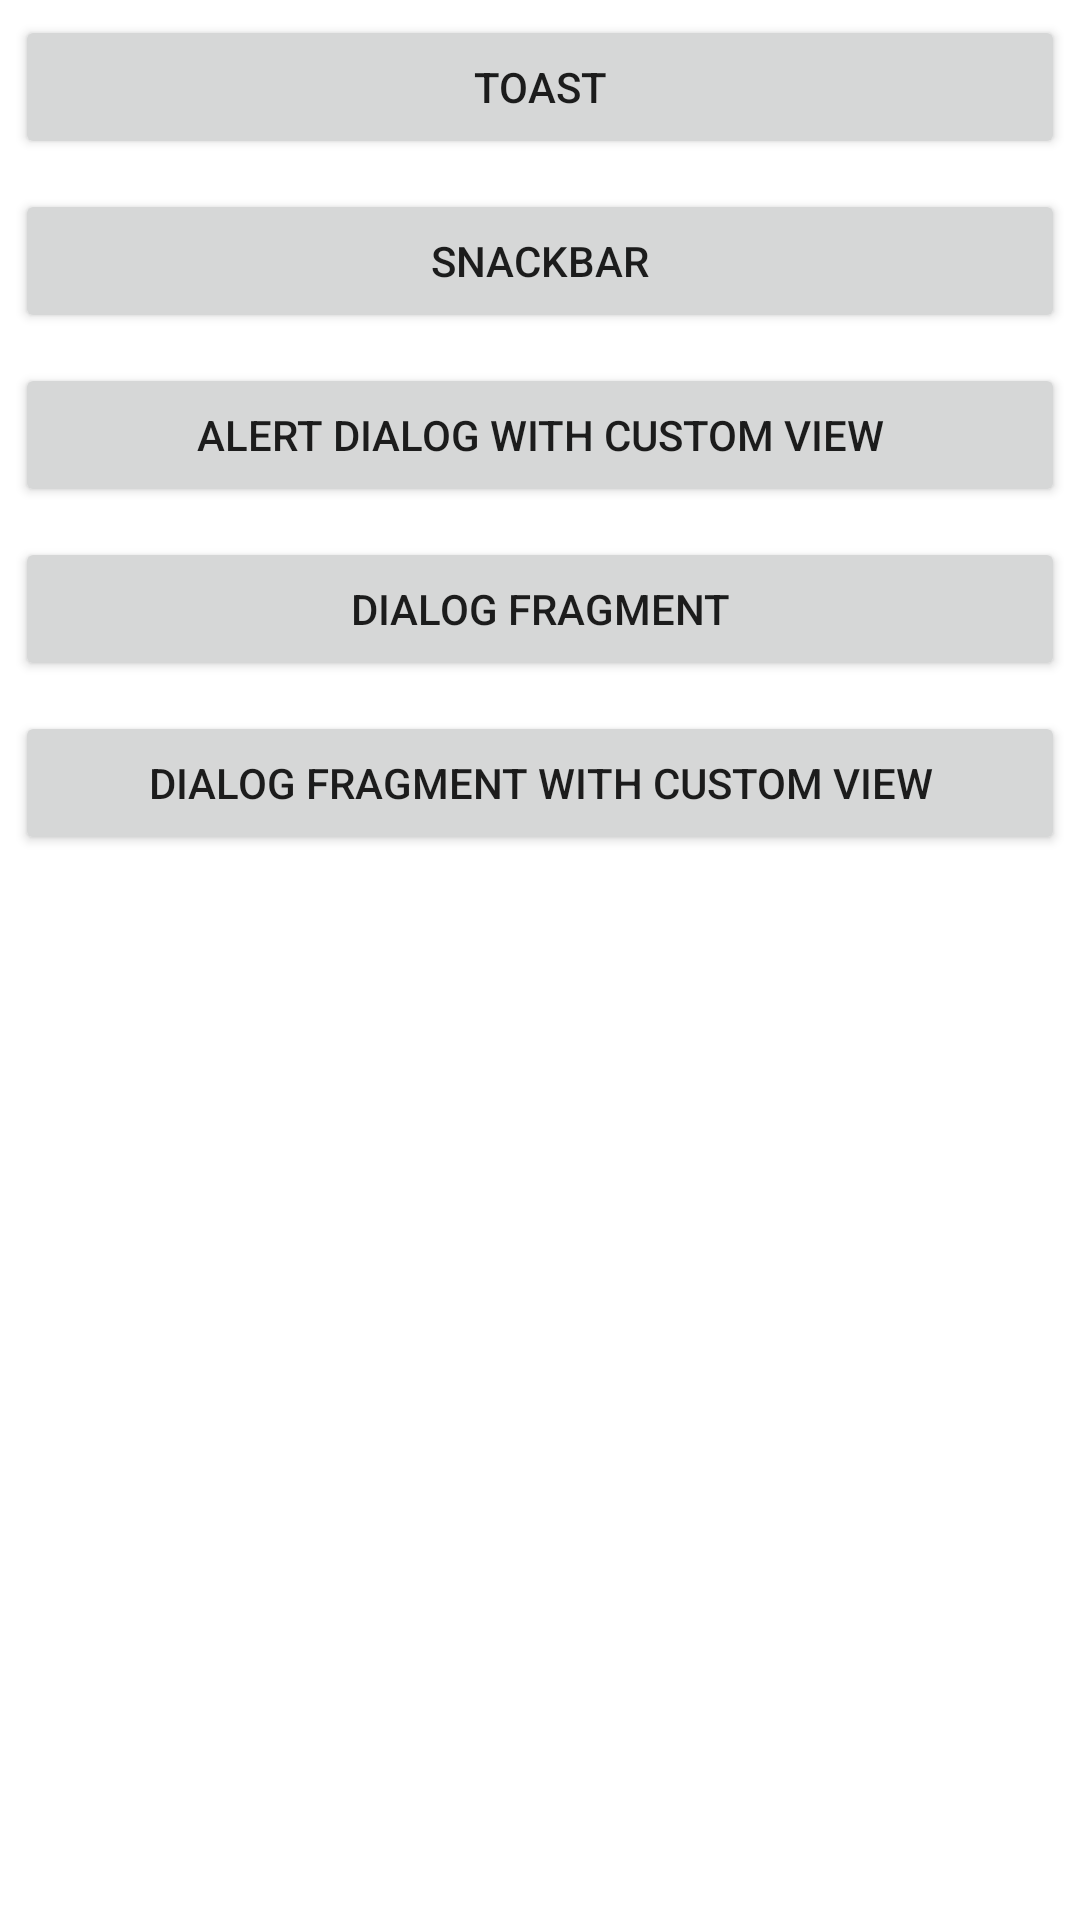

This screen was rendered from an Android layout file. Write that file and the resources it references.
<!-- AndroidManifest.xml: application theme Theme.MyNotesApplication -->
<!-- res/layout/fragment_notification.xml -->
<?xml version="1.0" encoding="utf-8"?>
<LinearLayout xmlns:android="http://schemas.android.com/apk/res/android"
    xmlns:tools="http://schemas.android.com/tools"
    android:id="@+id/notification_container_view"
    android:layout_width="match_parent"
    android:layout_height="match_parent"
    android:background="@color/white"
    android:orientation="vertical"
    tools:context=".NotificationFragment">

    <Button
        android:id="@+id/button_toast"
        android:layout_width="match_parent"
        android:layout_height="wrap_content"
        android:layout_margin="5dp"
        android:text="Toast" />

    <Button
        android:id="@+id/button_snack_bar"
        android:layout_width="match_parent"
        android:layout_height="wrap_content"
        android:layout_margin="5dp"
        android:text="SnackBar" />

    <Button
        android:id="@+id/button_alert_dialog_with_view"
        android:layout_width="match_parent"
        android:layout_height="wrap_content"
        android:layout_margin="5dp"
        android:text="Alert Dialog with custom view" />

    <Button
        android:id="@+id/button_dialog_fragment"
        android:layout_width="match_parent"
        android:layout_height="wrap_content"
        android:layout_margin="5dp"
        android:text="Dialog Fragment" />

    <Button
        android:id="@+id/button_dialog_fragment_custom_view"
        android:layout_width="match_parent"
        android:layout_height="wrap_content"
        android:layout_margin="5dp"
        android:text="Dialog Fragment with custom view" />
</LinearLayout>
<!-- resources referenced by this layout -->
<resources>
  <style name="Theme.MyNotesApplication" parent="Theme.MaterialComponents.DayNight.NoActionBar">
          
          <item name="colorPrimary">@color/purple_500</item>
          <item name="colorPrimaryVariant">@color/purple_700</item>
          <item name="colorOnPrimary">@color/white</item>
          
          <item name="colorSecondary">@color/teal_200</item>
          <item name="colorSecondaryVariant">@color/teal_700</item>
          <item name="colorOnSecondary">@color/black</item>
          
          <item name="android:statusBarColor" tools:targetApi="l">?attr/colorPrimaryVariant</item>
          
          <item name="actionOverflowButtonStyle">@style/actionOverflowButtonStyle</item>
          <item name="android:actionMenuTextColor">@color/white</item>
      </style>
  <style name="actionOverflowButtonStyle" parent="@style/Widget.AppCompat.ActionButton.Overflow">
          <item name="android:tint">@color/white</item>
      </style>
  <!-- not gathered from this repository: default colours our renderer supplied (Android Studio template values) -->
  <color name="purple_500">#FF6200EE</color>
  <color name="purple_700">#FF3700B3</color>
  <color name="teal_200">#FF03DAC5</color>
  <color name="teal_700">#FF018786</color>
  <color name="black">#FF000000</color>
  <color name="white">#FFFFFFFF</color>
</resources>
